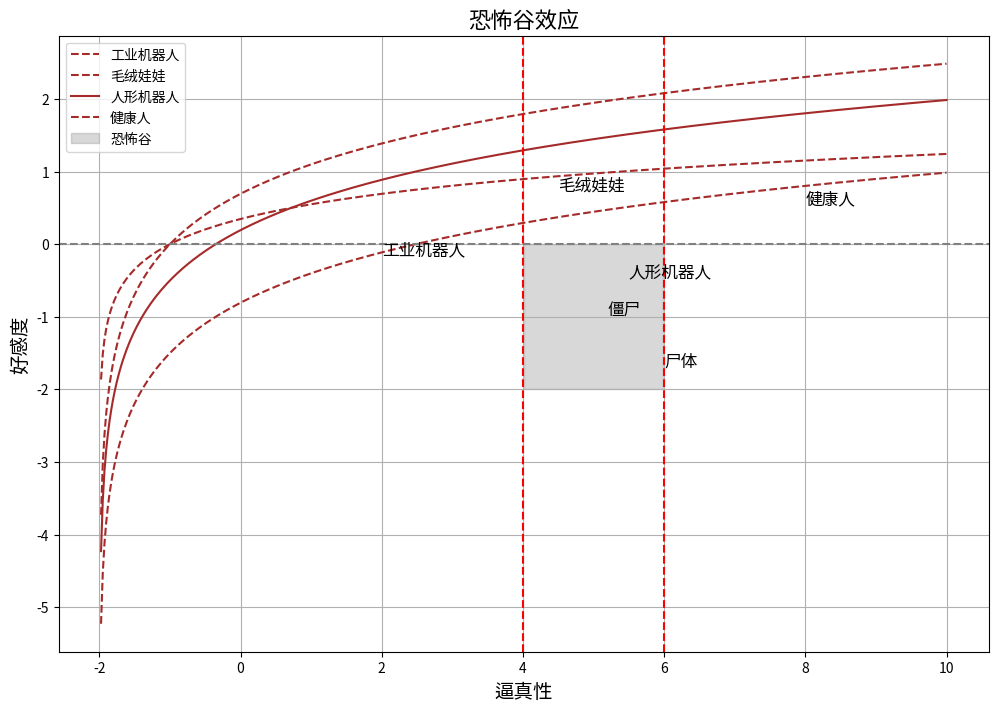

Generate this figure with matplotlib:
import matplotlib.pyplot as plt
import numpy as np

# 创建数据
x = np.linspace(-2, 10, 500)
y1 = 0.5 * np.log(x + 2)  # 工业机器人
y2 = np.log(x + 2)  # 毛绒娃娃
y3 = np.log(x + 2) - 0.5  # 人形机器人
y4 = np.log(x + 2) - 1.5  # 健康人

# 绘制图像
plt.figure(figsize=(12, 8))

plt.plot(x, y1, label="工业机器人", linestyle='--', color="brown")
plt.plot(x, y2, label="毛绒娃娃", linestyle='--', color="brown")
plt.plot(x, y3, label="人形机器人", color="brown")
plt.plot(x, y4, label="健康人", linestyle='--', color="brown")

# 恐怖谷区域
plt.fill_between(x, -2, 0, where=(x > 4) & (x < 6), color='gray', alpha=0.3, label="恐怖谷")

# 添加标签和标题
plt.title("恐怖谷效应", fontsize=16)
plt.xlabel("逼真性", fontsize=14)
plt.ylabel("好感度", fontsize=14)

# 添加注释
plt.text(2, -0.2, "工业机器人", fontsize=12, verticalalignment='bottom')
plt.text(4.5, 0.7, "毛绒娃娃", fontsize=12, verticalalignment='bottom')
plt.text(5.5, -0.5, "人形机器人", fontsize=12, verticalalignment='bottom')
plt.text(8, 0.5, "健康人", fontsize=12, verticalalignment='bottom')
plt.text(6, -1.5, "尸体", fontsize=12, verticalalignment='top')
plt.text(5.2, -0.8, "僵尸", fontsize=12, verticalalignment='top')

plt.axhline(0, color='gray', linestyle='--')
plt.axvline(4, color='red', linestyle='--')
plt.axvline(6, color='red', linestyle='--')

# 添加图例
plt.legend()

# 显示图像
plt.grid(True)
plt.show()
